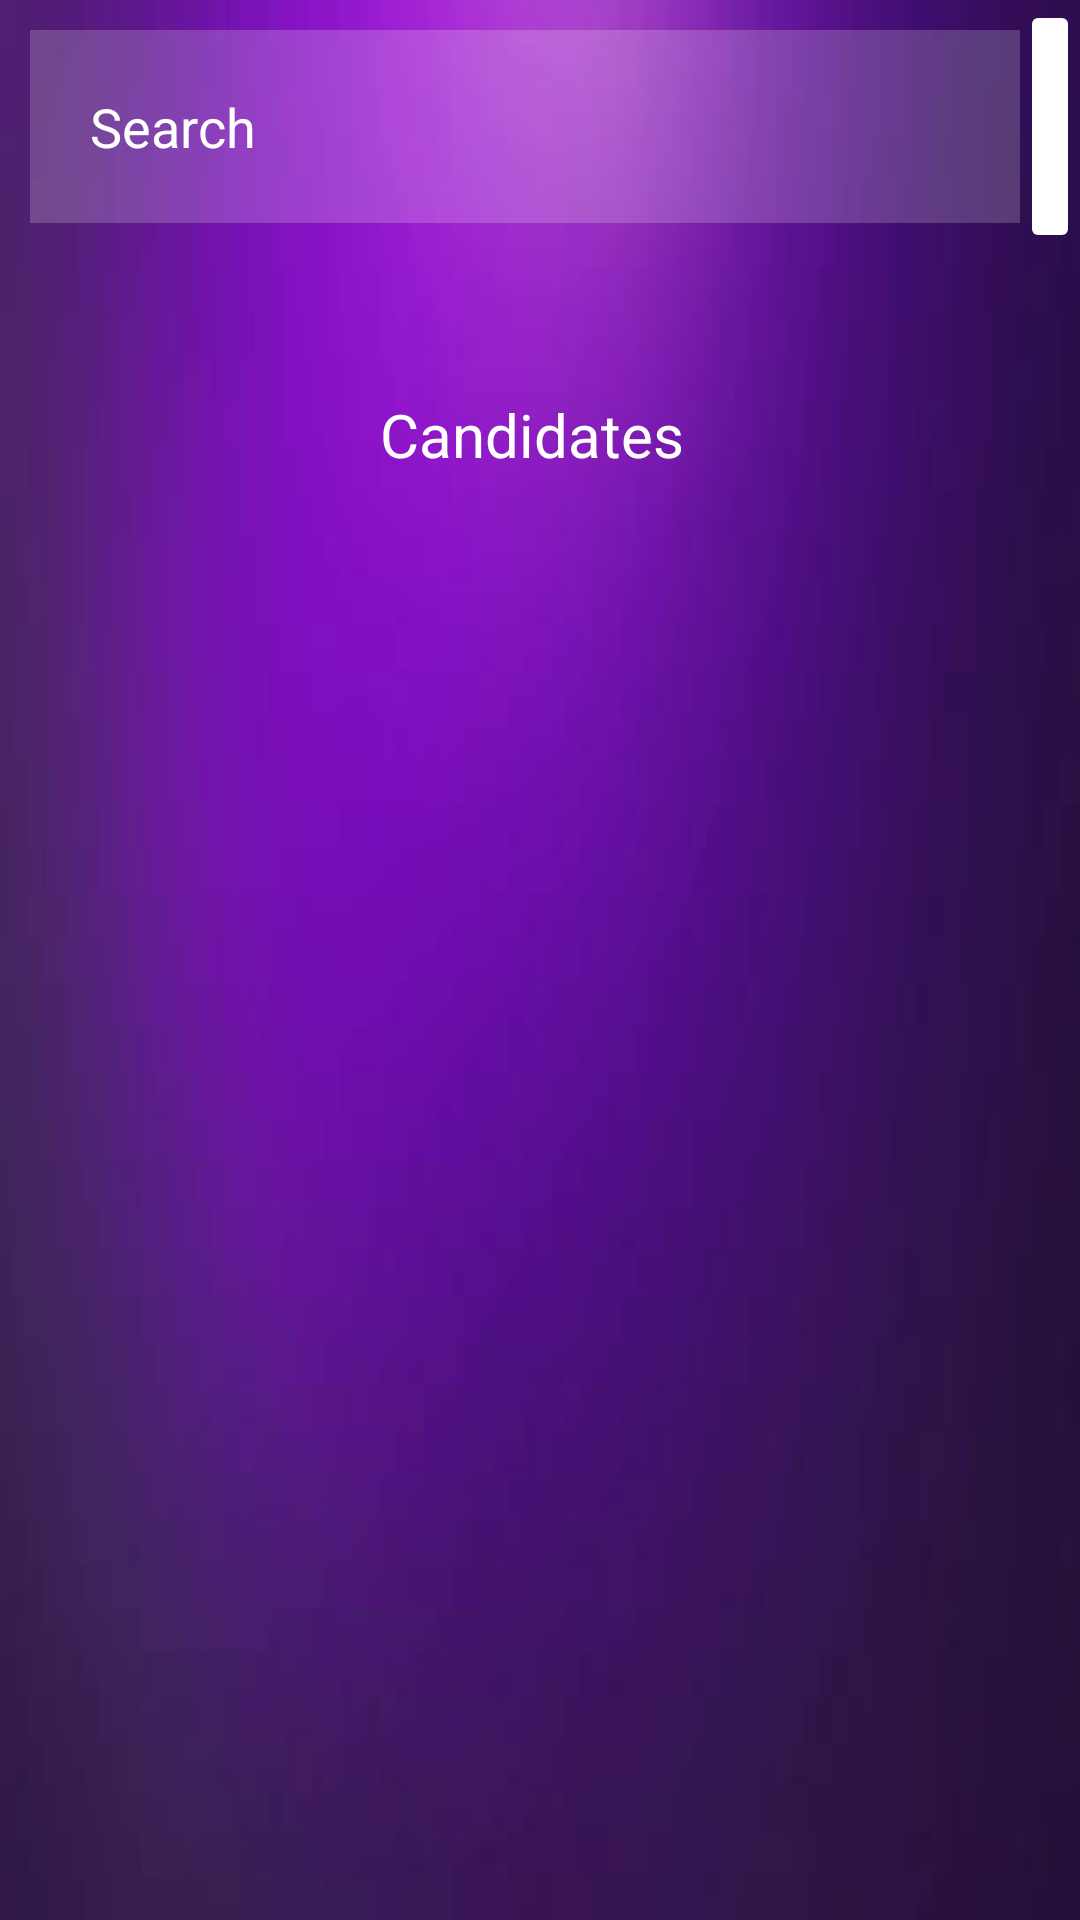

Android layout source for this screen:
<!-- AndroidManifest.xml: application theme Theme.Test11 -->
<!-- res/layout/activity_hrpasscorrect.xml -->
<?xml version="1.0" encoding="utf-8"?>

<RelativeLayout xmlns:android="http://schemas.android.com/apk/res/android"
    xmlns:app="http://schemas.android.com/apk/res-auto"
    xmlns:tools="http://schemas.android.com/tools"
    android:layout_width="match_parent"
    android:layout_height="match_parent"
    android:background="@drawable/purplebackground"
    tools:context=".Userpasscorrect">

    <LinearLayout
        android:id="@+id/LL_Serch"
        android:layout_width="match_parent"
        android:layout_height="wrap_content"
        android:orientation="horizontal">

        <EditText
            android:id="@+id/search_bar"
            android:layout_width="330dp"
            android:layout_height="wrap_content"
            android:layout_marginStart="10dp"
            android:layout_marginTop="10dp"
            android:layout_marginBottom="10dp"
            android:background="#30ffffff"
            android:drawableLeft="@drawable/ic_baseline_search_24"
            android:drawablePadding="20dp"
            android:hint="Search"
            android:padding="20dp"
            android:textColor="@color/white"
            android:textColorHint="@color/white" />

        <ImageButton
            android:id="@+id/search_button"
            android:layout_width="wrap_content"
            android:layout_height="match_parent"
            android:layout_weight="100"
            android:backgroundTint="@color/gray"
            app:srcCompat="@drawable/ic_baseline_search_24" />


    </LinearLayout>

    <TextView
        android:id="@+id/tv_displayusername"
        android:layout_below="@id/LL_Serch"
        android:layout_width="wrap_content"
        android:layout_height="wrap_content"
        android:layout_alignParentEnd="true"
        android:layout_marginTop="20dp"
        android:layout_marginEnd="14dp"
        android:textColor="@color/white"
        android:textSize="20sp"
        tools:text="Hi User" />

    <TextView
        android:id="@+id/comlist"
        android:layout_width="wrap_content"
        android:layout_height="wrap_content"
        android:layout_below="@+id/tv_displayusername"
        android:layout_centerHorizontal="true"
        android:layout_marginTop="0dp"
        android:text="Candidates "
        android:textColor="@color/white"
        android:textSize="20sp" />

    <ScrollView
        android:layout_width="match_parent"
        android:layout_height="match_parent"
        android:layout_below="@id/comlist">

        <LinearLayout
            android:id="@+id/layout"
            android:layout_width="match_parent"
            android:layout_height="match_parent"
            android:orientation="vertical">


        </LinearLayout>
    </ScrollView>


    </RelativeLayout>
<!-- resources referenced by this layout -->
<resources>
  <!-- drawable purplebackground: jpg bitmap (drawable, 8655 bytes) -->
  <style name="Theme.Test11" parent="Theme.MaterialComponents.DayNight.DarkActionBar">
          
          <item name="colorPrimary">@color/purple_500</item>
          <item name="colorPrimaryVariant">@color/purple_700</item>
          <item name="colorOnPrimary">@color/white</item>
          
          <item name="colorSecondary">@color/teal_200</item>
          <item name="colorSecondaryVariant">@color/teal_700</item>
          <item name="colorOnSecondary">@color/black</item>
          
          <item name="android:statusBarColor" tools:targetApi="l">?attr/colorPrimaryVariant</item>
          
      </style>
  <!-- not gathered from this repository: default colours our renderer supplied (Android Studio template values) -->
  <color name="purple_500">#FF6200EE</color>
  <color name="purple_700">#FF3700B3</color>
  <color name="teal_200">#FF03DAC5</color>
  <color name="teal_700">#FF018786</color>
  <color name="black">#FF000000</color>
  <color name="white">#FFFFFFFF</color>
</resources>
